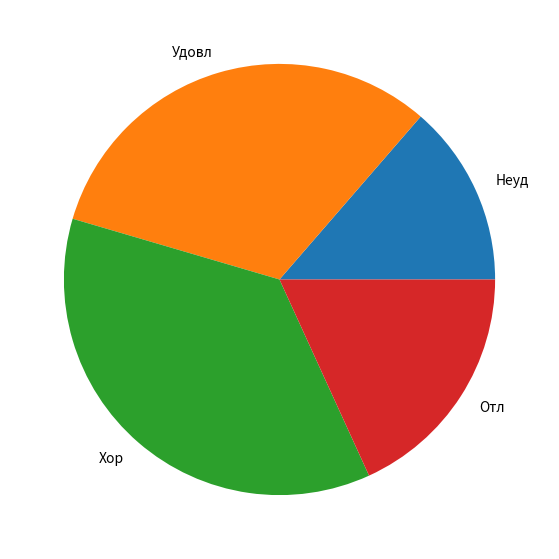

The script that saved this image:
from matplotlib import pyplot as plt

marks = ['Неуд', 'Удовл', 'Хор', 'Отл']
data = [3, 7, 8, 4]
fig = plt.figure(figsize=(10, 7))
plt.pie(data, labels=marks)
plt.show()
plt.grid()
plt.scatter(marks, data)
